Dataset: oil_palm_fruit (GitHub, Hartinidamanik/OilPalm_Research). Classes: overripe, ripe, underripe, unripe.

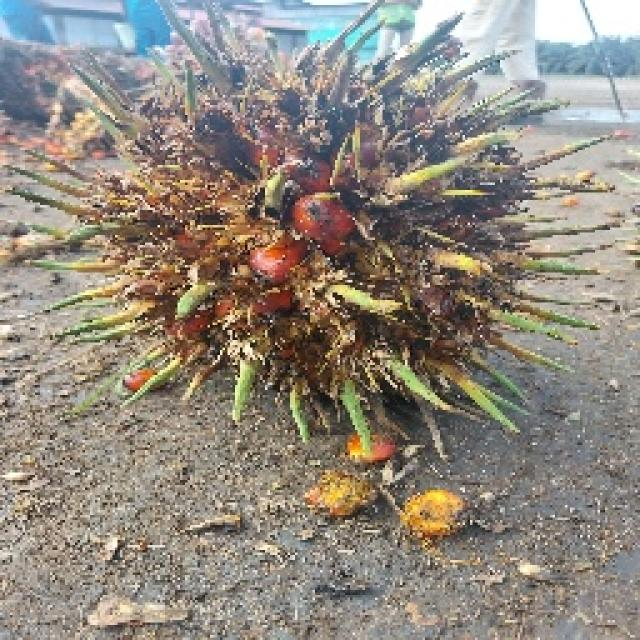
Label: overripe

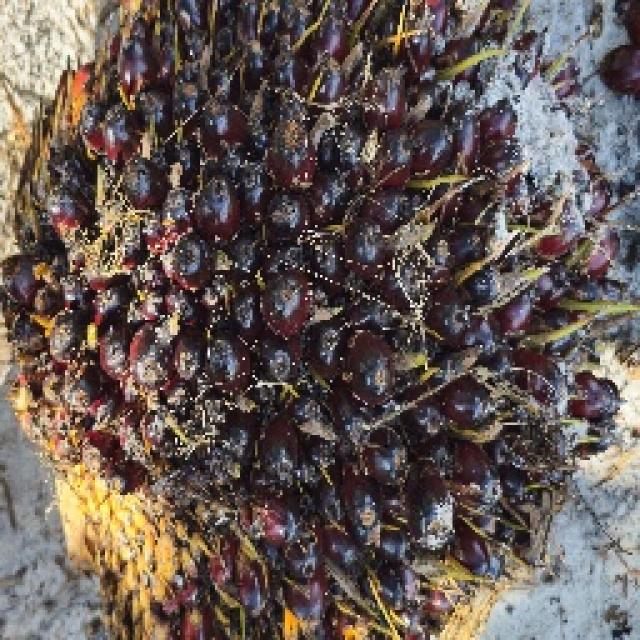
Label: underripe

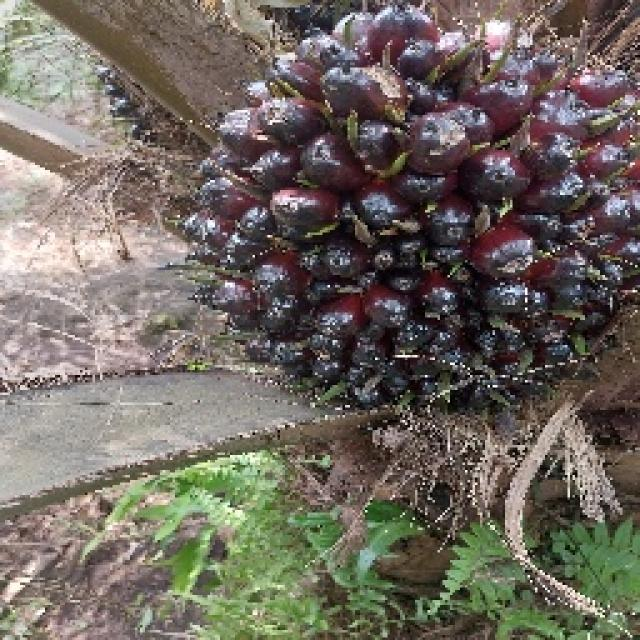
Label: unripe

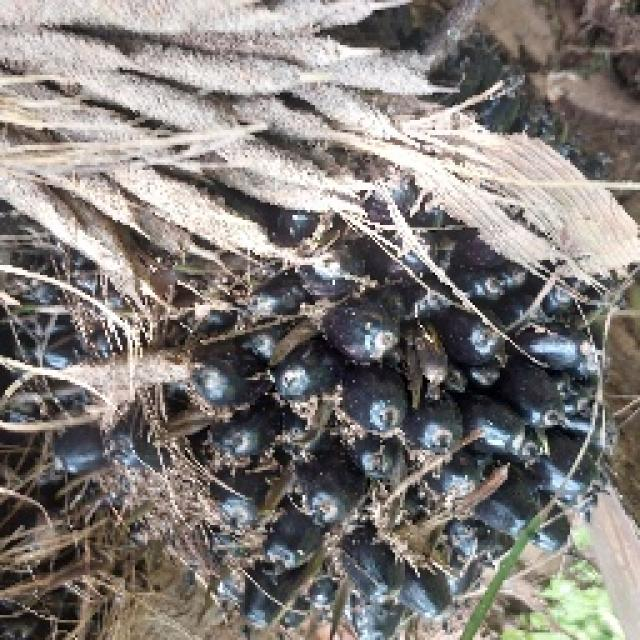
Label: unripe

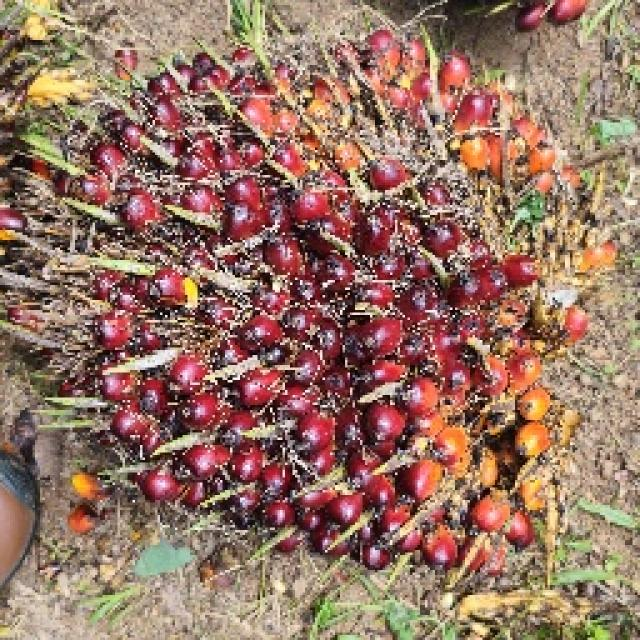
Label: ripe

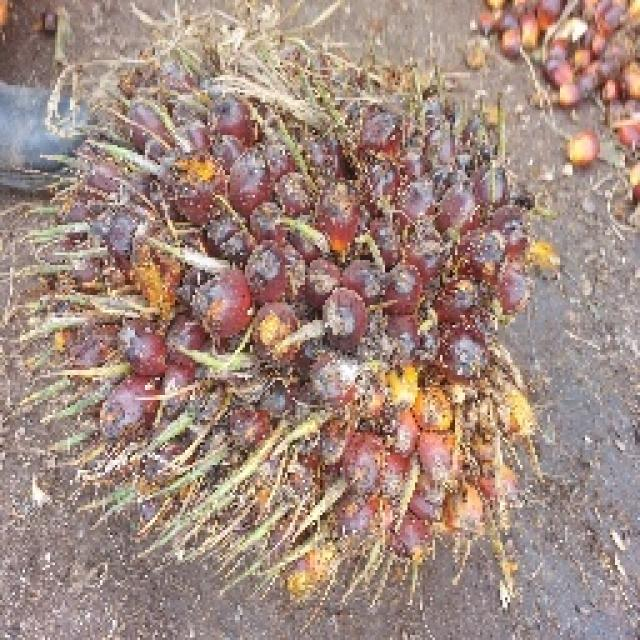
Label: underripe
